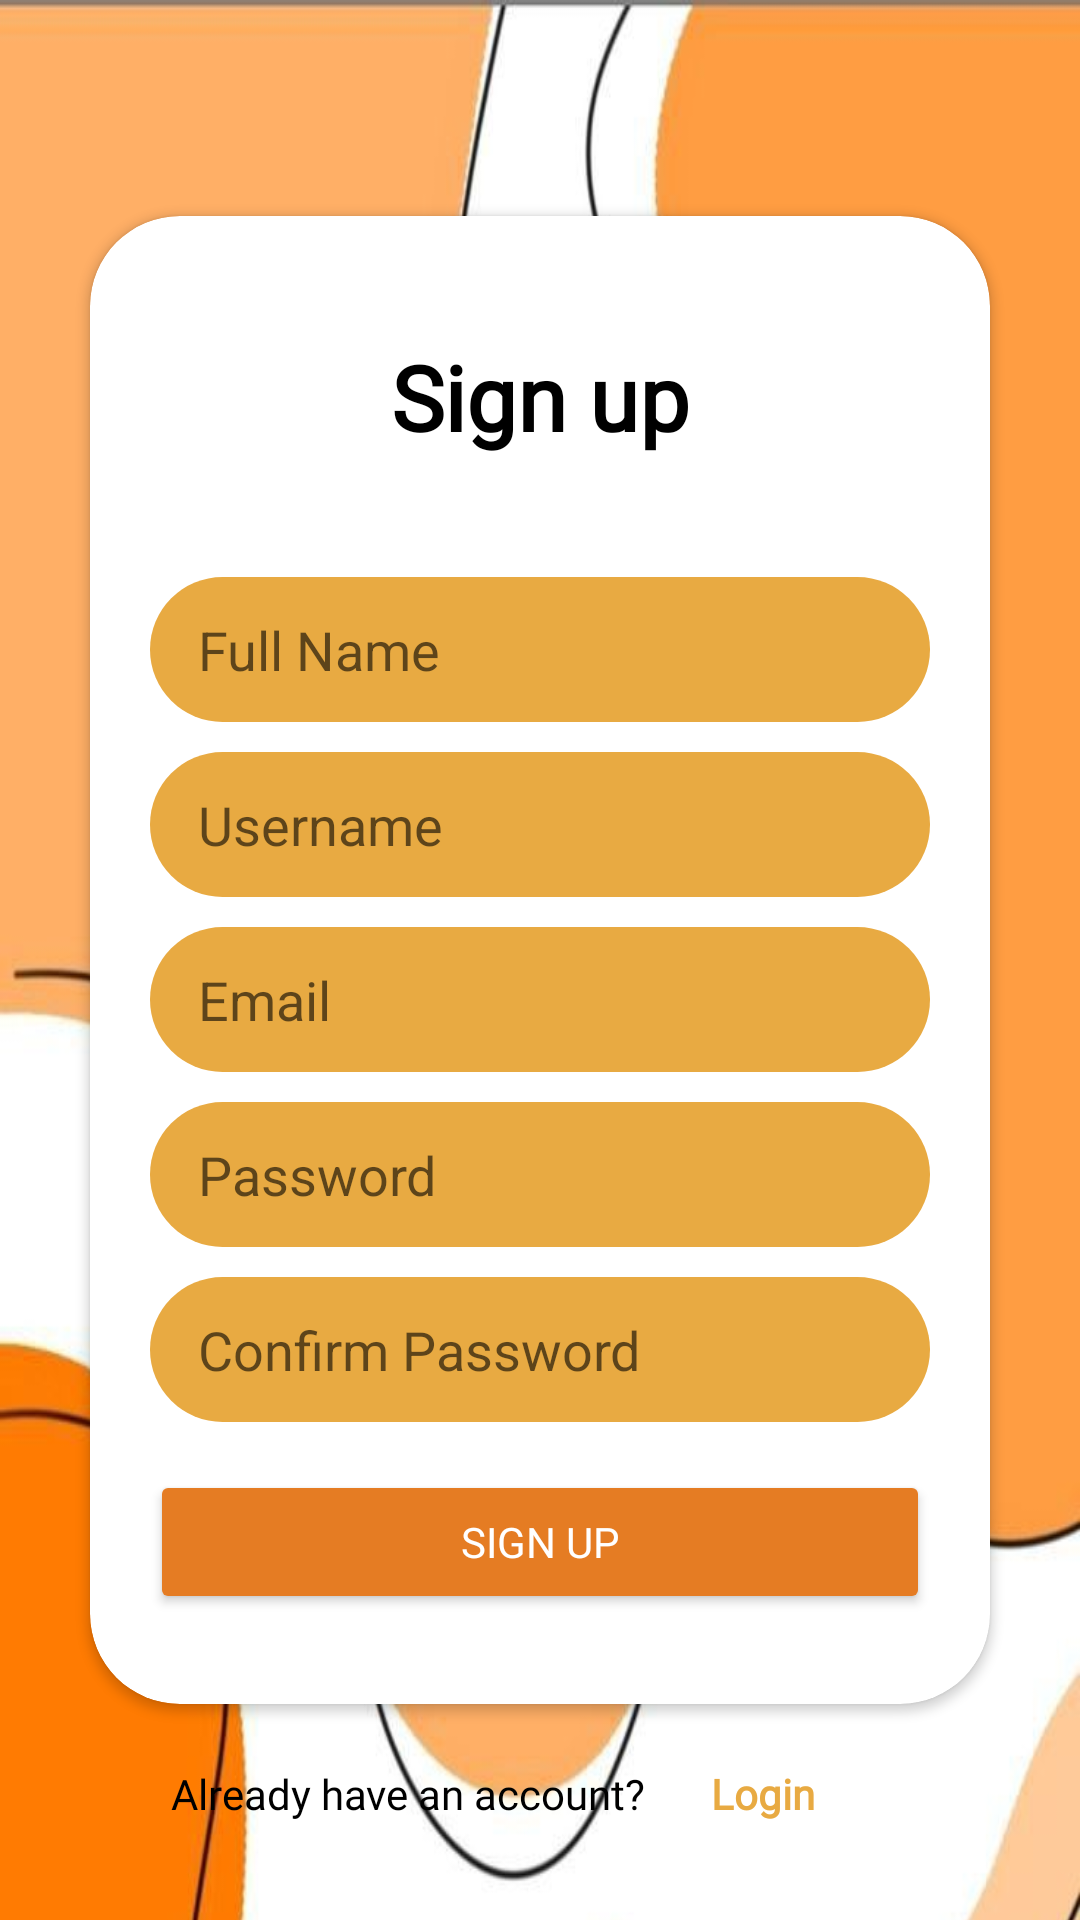

Reconstruct the res/layout file that produces this screen, plus the resources it refers to.
<!-- AndroidManifest.xml: application theme Theme.PAS_Api -->
<!-- res/layout/activity_sign_up.xml -->
<?xml version="1.0" encoding="utf-8"?>
<androidx.constraintlayout.widget.ConstraintLayout xmlns:android="http://schemas.android.com/apk/res/android"
    xmlns:app="http://schemas.android.com/apk/res-auto"
    xmlns:tools="http://schemas.android.com/tools"
    android:layout_width="match_parent"
    android:layout_height="match_parent"
    android:textColor="?attr/baseTextColor"
    tools:context=".login.SignUpActivity">

    <com.google.android.material.imageview.ShapeableImageView
        android:layout_width="0dp"
        android:layout_height="1000dp"
        android:scaleType="fitXY"
        android:src="@drawable/bg_2"
        app:layout_constraintEnd_toEndOf="parent"
        app:layout_constraintStart_toStartOf="parent"
        app:layout_constraintTop_toTopOf="parent"
        app:shapeAppearanceOverlay="@style/SpecificCornerRounded" />

    <androidx.cardview.widget.CardView
        android:id="@+id/card_view"
        android:layout_width="0dp"
        android:layout_height="wrap_content"
        android:layout_marginStart="30dp"
        android:layout_marginEnd="30dp"
        android:background="@color/white"
        app:layout_constraintBottom_toBottomOf="parent"
        app:layout_constraintEnd_toEndOf="parent"
        app:layout_constraintStart_toStartOf="parent"
        app:layout_constraintTop_toTopOf="parent"
        app:cardCornerRadius="30dp">

        <LinearLayout
            android:layout_width="match_parent"
            android:layout_height="wrap_content"
            android:orientation="vertical"
            android:paddingHorizontal="20dp"
            android:paddingTop="40dp"
            android:paddingBottom="30dp">

            <TextView
                android:layout_width="match_parent"
                android:layout_height="wrap_content"
                android:text="@string/sign_up"
                android:fontFamily="@font/bold"
                android:textColor="?attr/baseTextColor"
                android:textSize="30sp"
                android:textStyle="bold"
                android:textAlignment="center"/>

            <EditText
                android:id="@+id/ed_fullname"
                android:layout_width="match_parent"
                android:layout_height="wrap_content"
                android:layout_marginTop="40dp"
                android:background="@drawable/rounded"
                android:hint="@string/full_name"
                android:inputType="text"
                android:paddingHorizontal="16dp"
                android:paddingVertical="12dp"
                android:textColor="?attr/baseTextColor" />

            <EditText
                android:id="@+id/ed_username"
                android:layout_width="match_parent"
                android:layout_height="wrap_content"
                android:layout_marginTop="10dp"
                android:background="@drawable/rounded"
                android:hint="@string/username"
                android:inputType="text"
                android:paddingHorizontal="16dp"
                android:paddingVertical="12dp"
                android:textColor="?attr/baseTextColor" />

            <EditText
                android:id="@+id/ed_email"
                android:layout_width="match_parent"
                android:layout_height="wrap_content"
                android:layout_marginTop="10dp"
                android:background="@drawable/rounded"
                android:hint="@string/email"
                android:inputType="textEmailAddress"
                android:paddingHorizontal="16dp"
                android:paddingVertical="12dp"
                android:textColor="?attr/baseTextColor" />

            <EditText
                android:id="@+id/ed_password"
                android:layout_width="match_parent"
                android:layout_height="wrap_content"
                android:layout_marginTop="10dp"
                android:background="@drawable/rounded"
                android:hint="@string/password"
                android:inputType="textPassword"
                android:paddingHorizontal="16dp"
                android:paddingVertical="12dp"
                android:textColor="?attr/baseTextColor" />

            <EditText
                android:id="@+id/ed_confirm_password"
                android:layout_width="match_parent"
                android:layout_height="wrap_content"
                android:layout_marginTop="10dp"
                android:background="@drawable/rounded"
                android:hint="@string/confirm_password"
                android:inputType="textPassword"
                android:paddingHorizontal="16dp"
                android:paddingVertical="12dp"
                android:textColor="?attr/baseTextColor" />

            <Button
                android:id="@+id/btn_signup"
                android:fontFamily="@font/medium"
                android:layout_width="match_parent"
                android:layout_height="wrap_content"
                android:layout_marginTop="16dp"
                android:backgroundTint="@color/orange"
                android:paddingVertical="12dp"
                android:text="@string/sign_up"
                android:textColor="@color/white"
                app:cornerRadius="50dp" />
        </LinearLayout>
    </androidx.cardview.widget.CardView>

    <LinearLayout
        android:layout_width="wrap_content"
        android:layout_height="wrap_content"
        android:orientation="horizontal"
        app:layout_constraintEnd_toEndOf="parent"
        app:layout_constraintStart_toStartOf="parent"
        app:layout_constraintTop_toBottomOf="@id/card_view"
        android:layout_marginTop="6dp">

        <TextView
            android:layout_width="wrap_content"
            android:layout_height="wrap_content"
            android:text="@string/already_have_an_account"
            android:textColor="?attr/baseTextColor"
            android:fontFamily="@font/medium"
            android:textSize="14sp" />

        <Button
            android:id="@+id/btn_login"
            android:fontFamily="@font/medium"
            android:layout_width="wrap_content"
            android:layout_height="wrap_content"
            android:text="@string/login"
            android:textColor="@color/yellow"
            android:textAllCaps="false"
            android:paddingStart="-10dp"
            android:textStyle="bold"
            android:background="@android:color/transparent"/>
    </LinearLayout>


</androidx.constraintlayout.widget.ConstraintLayout>
<!-- resources referenced by this layout -->
<resources>
  <color name="orange">#E57C23</color>
  <color name="white">#FFFFFF</color>
  <color name="yellow">#E8AA42</color>
  <!-- drawable bg_2: jpeg bitmap (drawable-v24, 39798 bytes) -->
  <!-- drawable rounded (drawable) -->
  <?xml version="1.0" encoding="utf-8"?>
  <shape xmlns:android="http://schemas.android.com/apk/res/android"
      android:shape="rectangle" >
  
      
      <corners
          android:radius="50dp" />
      <solid
          android:color="?attr/baseEditTextBackground"/>
      
  
      <size
          android:height="40dp"
          android:width="40dp" />
      
  </shape>
  <string name="already_have_an_account">Already have an account?</string>
  <string name="confirm_password">Confirm Password</string>
  <string name="email">Email</string>
  <string name="full_name">Full Name</string>
  <string name="login">Login</string>
  <string name="password">Password</string>
  <string name="sign_up">Sign up</string>
  <string name="username">Username</string>
  <style name="SpecificCornerRounded">
          <item name="cornerSizeBottomRight">100dp</item>
          <item name="cornerFamilyBottomRight">rounded</item>
          <item name="cornerSizeBottomLeft">100dp</item>
          <item name="cornerFamilyBottomLeft">rounded</item>
      </style>
  <style name="Theme.PAS_Api" parent="Theme.MaterialComponents.DayNight.NoActionBar">
          
          <item name="colorPrimary">@color/purple_500</item>
          <item name="colorPrimaryVariant">@color/purple_700</item>
          <item name="colorOnPrimary">@color/white</item>
          
          <item name="colorSecondary">@color/teal_200</item>
          <item name="colorSecondaryVariant">@color/teal_700</item>
          <item name="colorOnSecondary">@color/black</item>
          
          <item name="android:statusBarColor">?attr/colorPrimaryVariant</item>
          
  
  
          <item name="baseBackground">@color/orange</item>
          <item name="baseTextColor">@color/black</item>
          <item name="baseEditTextBackground">@color/yellow</item>
      </style>
  <color name="purple_500">#FF6200EE</color>
  <color name="purple_700">#FF3700B3</color>
  <color name="teal_200">#FF03DAC5</color>
  <color name="teal_700">#FF018786</color>
  <color name="black">#FF000000</color>
</resources>
